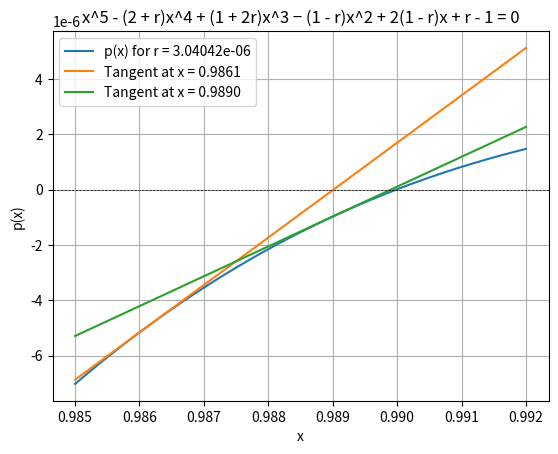

Python code for this plot:
import numpy as np
import matplotlib.pyplot as plt

def p(x, r):
    return x**5 - (2 + r)*x**4 + (1 + 2*r)*x**3 - (1 - r)*x**2 + 2*(1 - r)*x + r - 1

def p_prime(x, r):
    return 5*x**4 - 4*(2 + r)*x**3 + 3*(1 + 2*r)*x**2 - 2*(1 - r)*x + 2*(1 - r)

r_value = 3.04042e-6

x_values = np.linspace(0.985, 0.992, 400) 

y_values = p(x_values, r_value)

tangent_points = [0.9861, 0.9890]

plt.plot(x_values, y_values, label=f'p(x) for r = {r_value}')

for x_tangent in tangent_points:
    y_tangent = p(x_tangent, r_value)
    slope_tangent = p_prime(x_tangent, r_value)

    tangent_line = lambda x: slope_tangent * (x - x_tangent) + y_tangent
    plt.plot(x_values, tangent_line(x_values), label=f'Tangent at x = {x_tangent:.4f}')

plt.axhline(0, color='black', linewidth=0.5, linestyle='--')

plt.title('x^5 - (2 + r)x^4 + (1 + 2r)x^3 − (1 - r)x^2 + 2(1 - r)x + r - 1 = 0')
plt.xlabel('x')
plt.ylabel('p(x)')
plt.legend()
plt.grid(True)
plt.show()